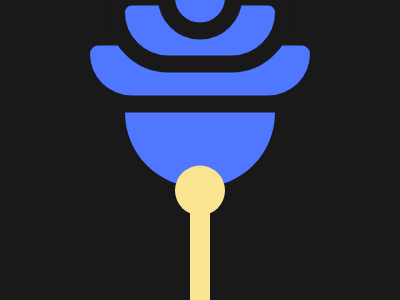

Give the HTML and CSS whose rendering is this image.

<!DOCTYPE html>
<html>
<head>
	<meta charset="utf-8">
	<title>Rose</title>

<style type="text/css">
	
body { background:#191919;
       margin:0;
       height:100vh; }

div { background: #4F77FF;
	  width:150px;
	  height:75px;
	  border-radius: 0 0 200px 200px ;
	  position: absolute;
	  top: 50%;
	  left: 50%;
	  transform: translate(-50%,-50%);
	  z-index: 50; 
}


div:before { background: #F9E492;
	         content: '';
	         width: 50px;

	         height: 50px;
	         position: absolute;
	         bottom: -28px;
	         left: 50%;
	         transform: translate(-50%,0);
	         border-radius: 50%;
	         z-index: -50;
	         

}




div:after { background:#F9E492;
	         content: '';
	         width: 20px;

	         height:140px;
	         position: absolute;
	         bottom: -140px;

	         left: 50%;
	         transform: translate(-50%,0);
	         border-radius: 25px;
	         z-index: -70;

}









span { position:absolute;
       width:220px;
       height:50px;
       background:#4F77FF;
       top:-67.5px;
       left:50%;
       transform:translate(-50%,0);
       border-radius:10px 10px 50px 50px;
       z-index:150; }


span:before {  content: '';position:absolute;
                    width:150px;
                    height:50px;
                    background:#4F77FF;
                    border:17.5px solid #191919;
                    top:-15px;
                    left:50%;
                    transform:translate(-50%,-50%);
                    border-radius:27.5px 27.5px 70px 70px;
                    z-index:175; }

span:after { content:'';
             width:50px;
             height:50px;
             border-radius:50%;
             background:#4F77FF;
             border:17.5px solid #191919;
             position:absolute;
             top: -90px;
             left: 50%;
             transform:translate(-50%,0) ;
             z-index:200 ;          }


</style>

</head>


<body>


<div> <span></span> </div>






</body>
</html>